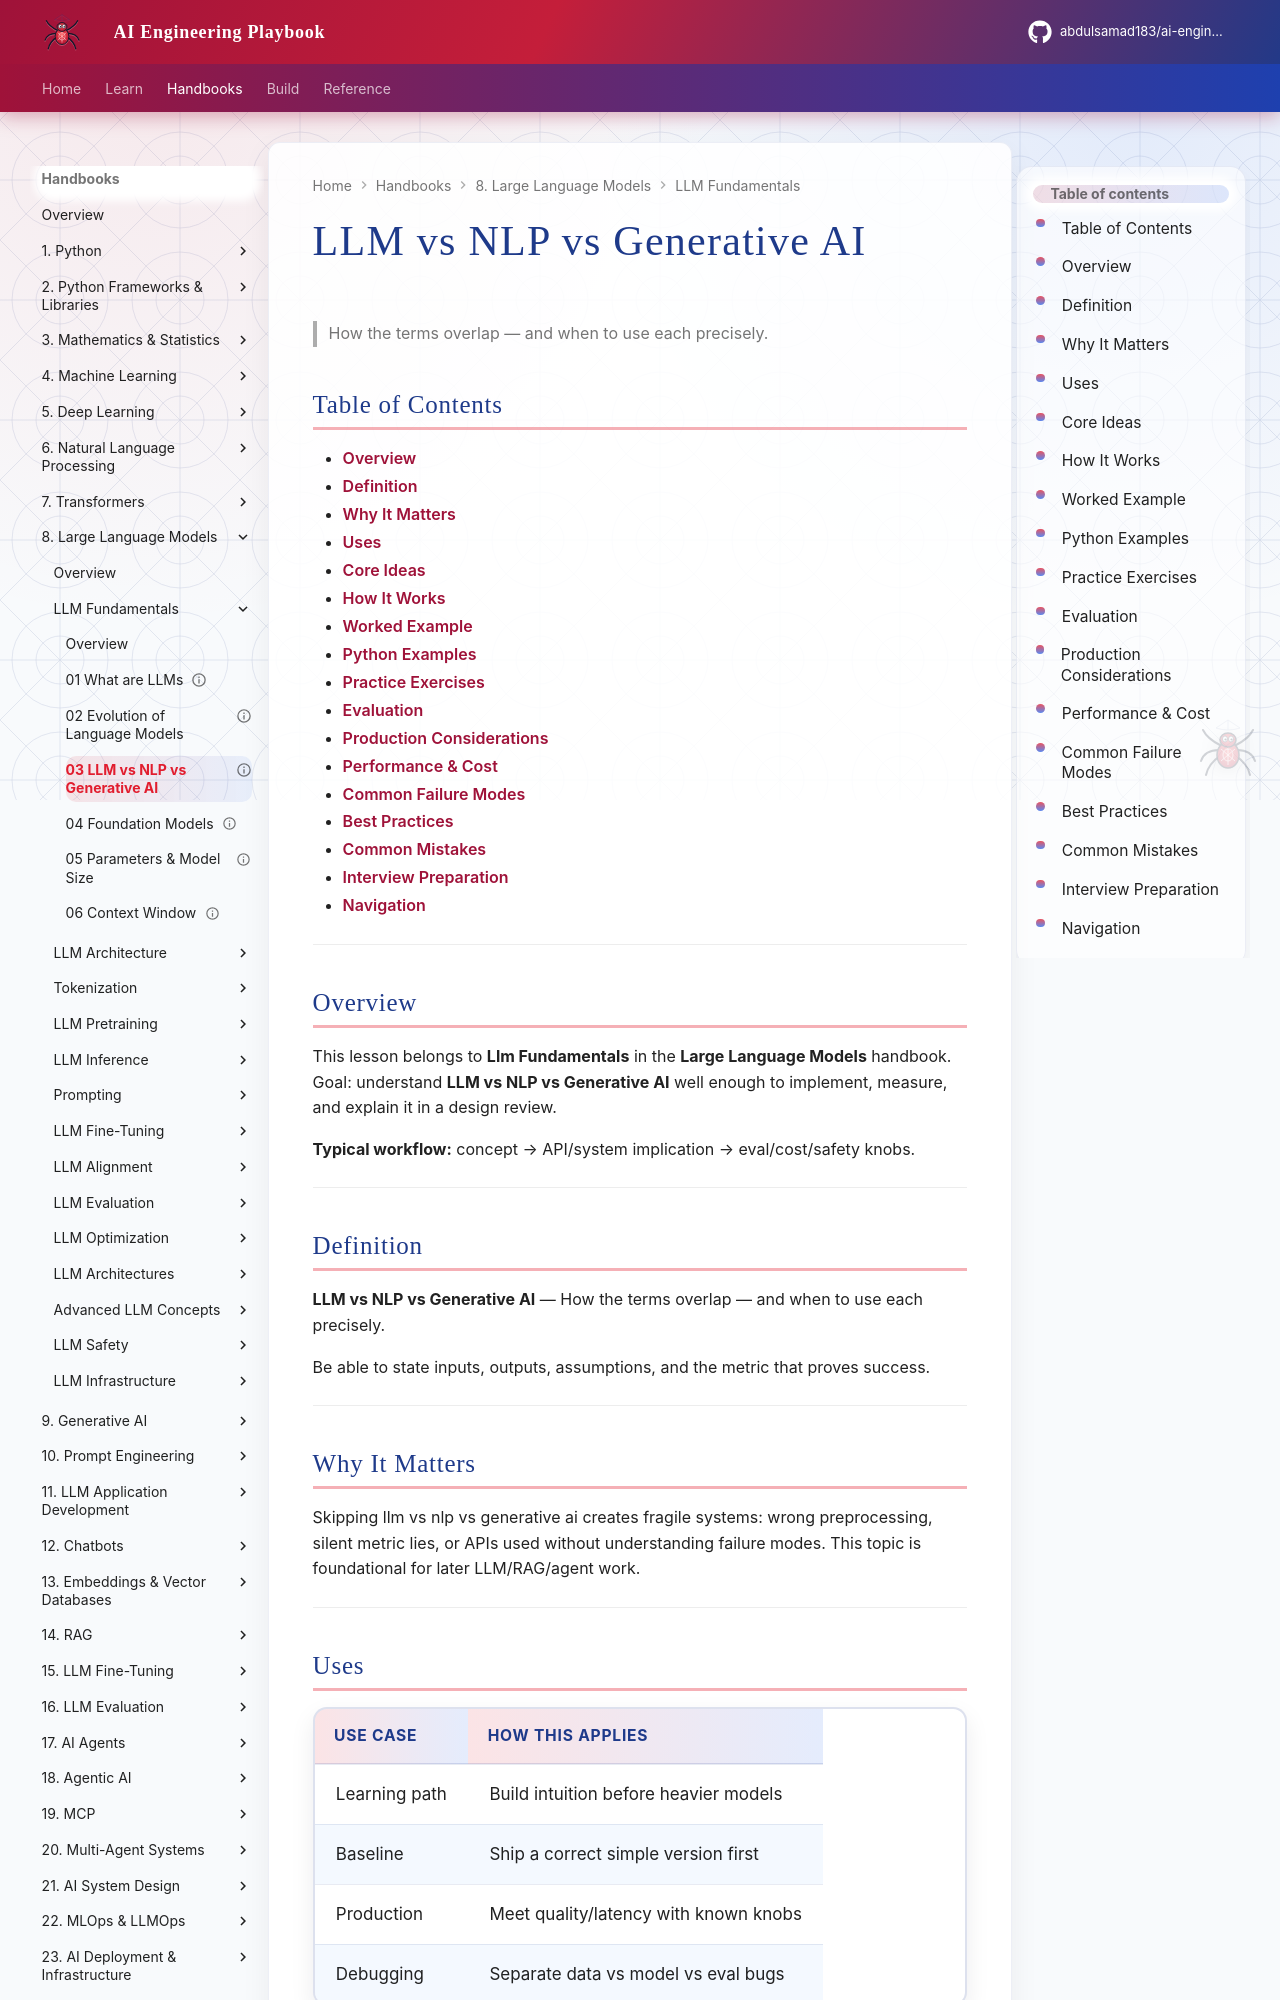

repository: abdulsamad183/ai-engineering-playbook · page: domains/llm-engineering/llm-fundamentals/03-llm-vs-nlp-vs-generative-ai/index.html · generator: mkdocs

---
title: "LLM vs NLP vs Generative AI"
description: "How the terms overlap — and when to use each precisely."
domain: llm-engineering
tags: [llm-fundamentals, llm-engineering]
status: published
created: 2026-08-11
updated: 2026-08-12
version: "2.0"
related:
  - ../README.md
  - ../../transformers/README.md
  - ../../prompt-engineering/README.md
  - ../../generative-ai/README.md
---

# LLM vs NLP vs Generative AI

> How the terms overlap — and when to use each precisely.

## Table of Contents

- [Overview](#overview)
- [Definition](#definition)
- [Why It Matters](#why-it-matters)
- [Uses](#uses)
- [Core Ideas](#core-ideas)
- [How It Works](#how-it-works)
- [Worked Example](#worked-example)
- [Python Examples](#python-examples)
- [Practice Exercises](#practice-exercises)
- [Evaluation](#evaluation)
- [Production Considerations](#production-considerations)
- [Performance & Cost](#performance--cost)
- [Common Failure Modes](#common-failure-modes)
- [Best Practices](#best-practices)
- [Common Mistakes](#common-mistakes)
- [Interview Preparation](#interview-preparation)
- [Navigation](#navigation)

---

## Overview

This lesson belongs to **Llm Fundamentals** in the **Large Language Models** handbook. Goal: understand **LLM vs NLP vs Generative AI** well enough to implement, measure, and explain it in a design review.

**Typical workflow:** concept → API/system implication → eval/cost/safety knobs.

---

## Definition

**LLM vs NLP vs Generative AI** — How the terms overlap — and when to use each precisely.

Be able to state inputs, outputs, assumptions, and the metric that proves success.

---

## Why It Matters

Skipping llm vs nlp vs generative ai creates fragile systems: wrong preprocessing, silent metric lies, or APIs used without understanding failure modes. This topic is foundational for later LLM/RAG/agent work.

---
